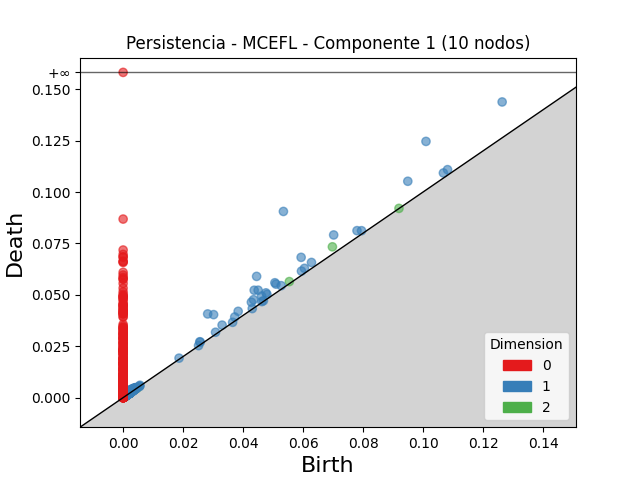

The data file committed next to this chart (first rows):
dimension, birth, death
2, 0.06977, 0.07335
2, 0.05542, 0.05645
2, 0.002715, 0.002874
2, 0.002697, 0.002843
2, 0.002302, 0.002427
2, 0.002847, 0.002938
2, 0.001421, 0.001507
2, 0.09197, 0.09205
2, 0.002327, 0.0024
2, 0.00151, 0.00155
2, 0.002146, 0.002185
2, 0.001536, 0.001571
2, 0.001308, 0.001333
2, 0.003986, 0.004
2, 0.004748, 0.004756
2, 0.002065, 0.002068
2, 0.001935, 0.001936
1, 0.05344, 0.09055
1, 0.101, 0.1246
1, 0.1264, 0.1438
1, 0.04451, 0.05897
1, 0.02819, 0.04071
1, 0.09492, 0.1052
1, 0.03017, 0.04037
1, 0.0702, 0.07912
1, 0.05935, 0.06823
1, 0.04371, 0.05224
1, 0.04502, 0.05225
1, 0.0506, 0.05587
1, 0.05095, 0.05521
1, 0.04348, 0.04765
1, 0.04276, 0.04642
1, 0.03836, 0.04198
1, 0.04762, 0.05095
1, 0.04616, 0.04941
1, 0.07798, 0.08122
1, 0.0628, 0.06575
1, 0.1082, 0.1109
1, 0.1068, 0.1093
1, 0.06046, 0.06289
1, 0.033, 0.03528
1, 0.04796, 0.05022
1, 0.05946, 0.06153
1, 0.03721, 0.03923
1, 0.0527, 0.05446
1, 0.07949, 0.08119
1, 0.02556, 0.02718
1, 0.002155, 0.003566
1, 0.02571, 0.027
1, 0.003055, 0.004302
1, 0.002389, 0.003632
1, 0.002733, 0.003925
1, 0.002753, 0.003901
1, 0.03082, 0.0318
1, 0.002636, 0.003612
1, 0.002656, 0.003629
1, 0.003775, 0.004728
1, 0.003637, 0.004568
1, 0.002434, 0.003353
1, 0.001687, 0.002551
... 3,166 more rows
